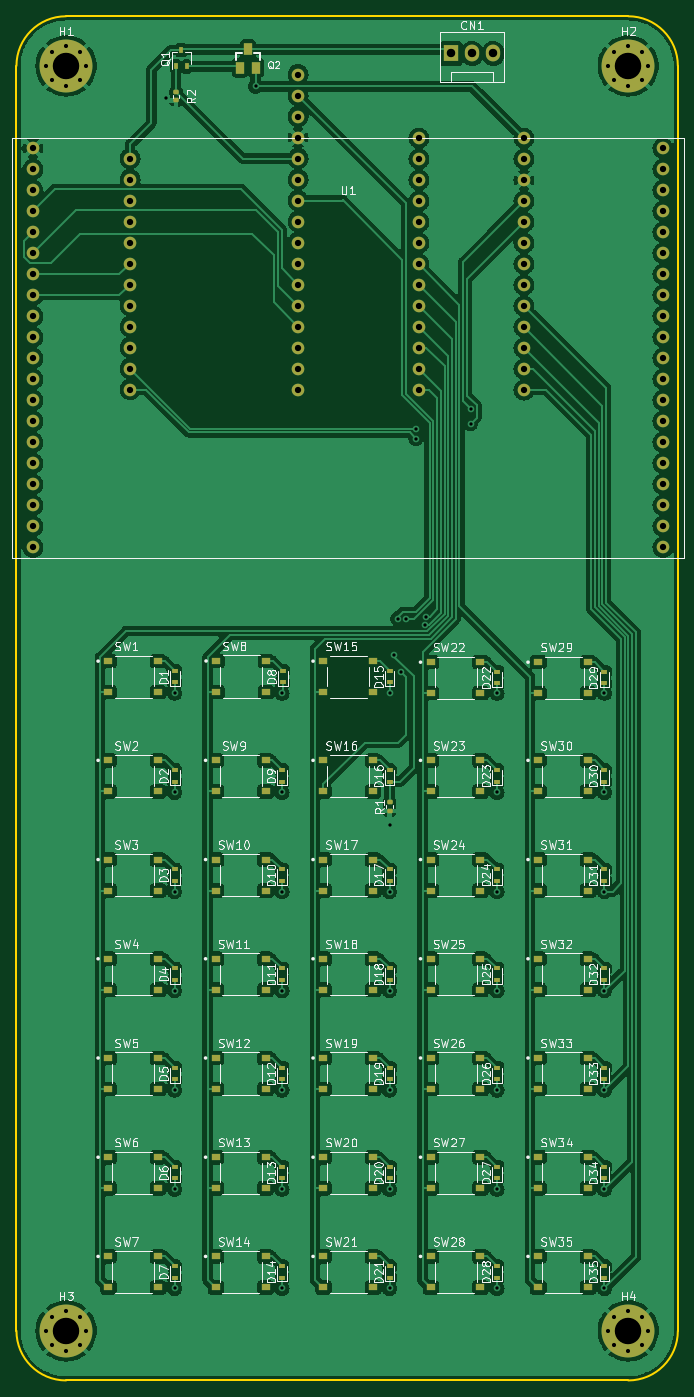
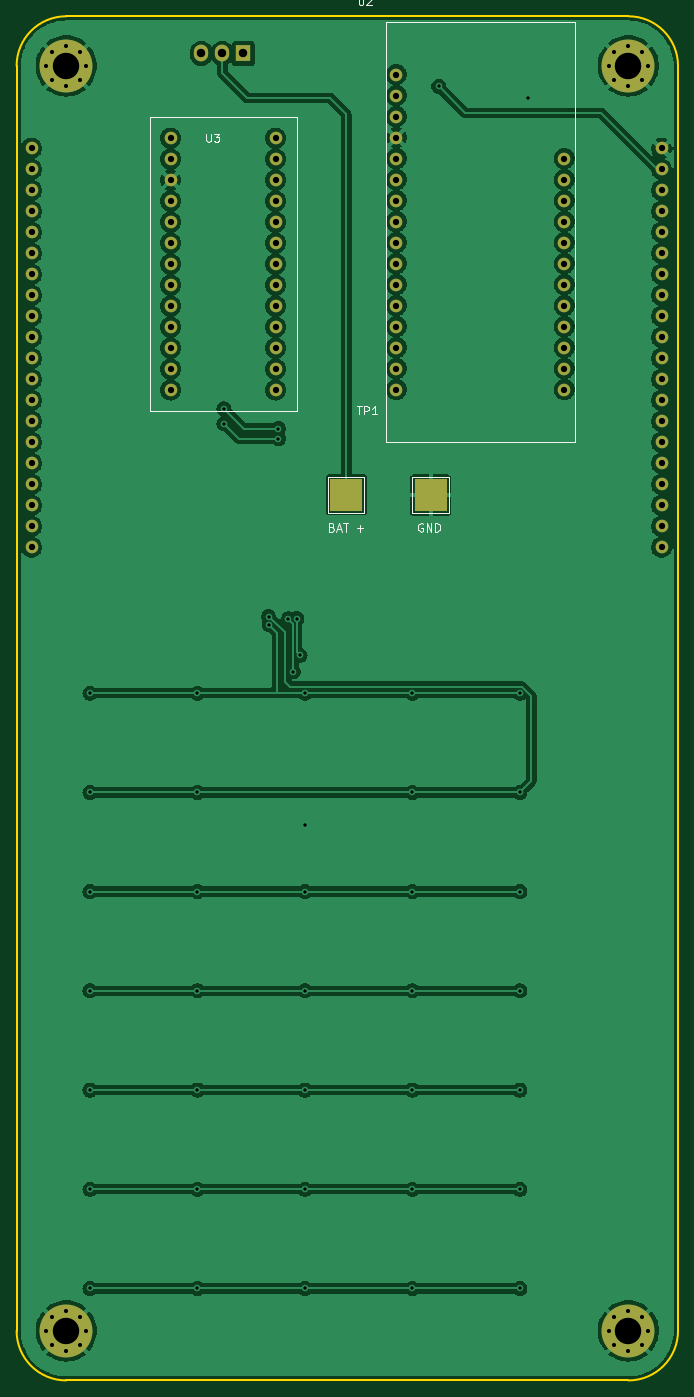
Circuit board: 11 layer files. Board 80.0 x 165.0 mm.
- bottom_copper: Calculator-B_Cu.gbr (281050 bytes)
- bottom_mask: Calculator-B_Mask.gbr (4341 bytes)
- paste: Calculator-B_Paste.gbr (472 bytes)
- bottom_silk: Calculator-B_Silkscreen.gbr (4759 bytes)
- outline: Calculator-Edge_Cuts.gbr (1035 bytes)
- top_copper: Calculator-F_Cu.gbr (428040 bytes)
- top_mask: Calculator-F_Mask.gbr (12656 bytes)
- paste: Calculator-F_Paste.gbr (8868 bytes)
- top_silk: Calculator-F_Silkscreen.gbr (101483 bytes)
- drill: Calculator-NPTH.drl (285 bytes)
- drill: Calculator-PTH.drl (3624 bytes)

=== bottom_copper: Calculator-B_Cu.gbr (281050 bytes, source omitted) ===
=== bottom_mask: Calculator-B_Mask.gbr ===
%TF.GenerationSoftware,KiCad,Pcbnew,(6.0.7)*%
%TF.CreationDate,2022-10-02T21:12:28-04:00*%
%TF.ProjectId,Calculator,43616c63-756c-4617-946f-722e6b696361,rev?*%
%TF.SameCoordinates,Original*%
%TF.FileFunction,Soldermask,Bot*%
%TF.FilePolarity,Negative*%
%FSLAX46Y46*%
G04 Gerber Fmt 4.6, Leading zero omitted, Abs format (unit mm)*
G04 Created by KiCad (PCBNEW (6.0.7)) date 2022-10-02 21:12:28*
%MOMM*%
%LPD*%
G01*
G04 APERTURE LIST*
%ADD10C,1.524000*%
%ADD11R,1.730000X2.030000*%
%ADD12O,1.730000X2.030000*%
%ADD13C,0.800000*%
%ADD14C,6.400000*%
%ADD15R,4.000000X4.000000*%
G04 APERTURE END LIST*
D10*
%TO.C,U2*%
X85940000Y-67270000D03*
X85940000Y-64730000D03*
X85940000Y-62190000D03*
X85940000Y-59650000D03*
X85940000Y-57110000D03*
X85940000Y-54570000D03*
X85940000Y-52030000D03*
X85940000Y-49490000D03*
X85940000Y-46950000D03*
X85940000Y-44410000D03*
X85940000Y-41870000D03*
X85940000Y-39330000D03*
X85940000Y-36790000D03*
X85940000Y-34250000D03*
X85940000Y-31710000D03*
X85940000Y-29170000D03*
X65620000Y-67270000D03*
X65620000Y-64730000D03*
X65620000Y-62190000D03*
X65620000Y-59650000D03*
X65620000Y-57110000D03*
X65620000Y-54570000D03*
X65620000Y-52030000D03*
X65620000Y-49490000D03*
X65620000Y-46950000D03*
X65620000Y-44410000D03*
X65620000Y-41870000D03*
X65620000Y-39330000D03*
%TD*%
%TO.C,U1*%
X53870000Y-86350000D03*
X53870000Y-83810000D03*
X53870000Y-81270000D03*
X53870000Y-78730000D03*
X53870000Y-76190000D03*
X53870000Y-73650000D03*
X53870000Y-71110000D03*
X53870000Y-68570000D03*
X53870000Y-66030000D03*
X53870000Y-63490000D03*
X53870000Y-60950000D03*
X53870000Y-58410000D03*
X53870000Y-55870000D03*
X53870000Y-53330000D03*
X53870000Y-50790000D03*
X53870000Y-48250000D03*
X53870000Y-45710000D03*
X53870000Y-43170000D03*
X53870000Y-40630000D03*
X53870000Y-38090000D03*
X130070000Y-86350000D03*
X130070000Y-83810000D03*
X130070000Y-81270000D03*
X130070000Y-78730000D03*
X130070000Y-76190000D03*
X130070000Y-73650000D03*
X130070000Y-71110000D03*
X130070000Y-68570000D03*
X130070000Y-66030000D03*
X130070000Y-63490000D03*
X130070000Y-60950000D03*
X130070000Y-58410000D03*
X130070000Y-55870000D03*
X130070000Y-53330000D03*
X130070000Y-50790000D03*
X130070000Y-48250000D03*
X130070000Y-45710000D03*
X130070000Y-43170000D03*
X130070000Y-40630000D03*
X130070000Y-38090000D03*
%TD*%
D11*
%TO.C,CN1*%
X104450000Y-26625000D03*
D12*
X106990000Y-26625000D03*
X109530000Y-26625000D03*
%TD*%
D13*
%TO.C,H2*%
X128275000Y-28125000D03*
D14*
X125875000Y-28125000D03*
D13*
X124177944Y-29822056D03*
X124177944Y-26427944D03*
X123475000Y-28125000D03*
X127572056Y-26427944D03*
X125875000Y-30525000D03*
X127572056Y-29822056D03*
X125875000Y-25725000D03*
%TD*%
%TO.C,H1*%
X56177944Y-29822056D03*
X55475000Y-28125000D03*
D14*
X57875000Y-28125000D03*
D13*
X57875000Y-25725000D03*
X59572056Y-29822056D03*
X60275000Y-28125000D03*
X56177944Y-26427944D03*
X57875000Y-30525000D03*
X59572056Y-26427944D03*
%TD*%
%TO.C,H4*%
X127572056Y-182822056D03*
X124177944Y-179427944D03*
X127572056Y-179427944D03*
X125875000Y-178725000D03*
X123475000Y-181125000D03*
X125875000Y-183525000D03*
X128275000Y-181125000D03*
X124177944Y-182822056D03*
D14*
X125875000Y-181125000D03*
%TD*%
D13*
%TO.C,H3*%
X56177944Y-179427944D03*
X57875000Y-178725000D03*
X59572056Y-182822056D03*
X56177944Y-182822056D03*
D14*
X57875000Y-181125000D03*
D13*
X59572056Y-179427944D03*
X57875000Y-183525000D03*
X55475000Y-181125000D03*
X60275000Y-181125000D03*
%TD*%
D15*
%TO.C,TP1*%
X92000000Y-80000000D03*
X81800000Y-80040000D03*
%TD*%
D10*
%TO.C,U3*%
X100555000Y-67335000D03*
X100555000Y-64795000D03*
X100555000Y-62255000D03*
X100555000Y-59715000D03*
X100555000Y-57175000D03*
X100555000Y-54635000D03*
X100555000Y-52095000D03*
X100555000Y-49555000D03*
X100555000Y-47015000D03*
X100555000Y-44475000D03*
X100555000Y-41935000D03*
X100555000Y-39395000D03*
X100555000Y-36855000D03*
X113255000Y-67335000D03*
X113255000Y-64795000D03*
X113255000Y-62255000D03*
X113255000Y-59715000D03*
X113255000Y-57175000D03*
X113255000Y-54635000D03*
X113255000Y-52095000D03*
X113255000Y-49555000D03*
X113255000Y-47015000D03*
X113255000Y-44475000D03*
X113255000Y-41935000D03*
X113255000Y-39395000D03*
X113255000Y-36855000D03*
%TD*%
M02*

=== paste: Calculator-B_Paste.gbr ===
%TF.GenerationSoftware,KiCad,Pcbnew,(6.0.7)*%
%TF.CreationDate,2022-10-02T21:12:28-04:00*%
%TF.ProjectId,Calculator,43616c63-756c-4617-946f-722e6b696361,rev?*%
%TF.SameCoordinates,Original*%
%TF.FileFunction,Paste,Bot*%
%TF.FilePolarity,Positive*%
%FSLAX46Y46*%
G04 Gerber Fmt 4.6, Leading zero omitted, Abs format (unit mm)*
G04 Created by KiCad (PCBNEW (6.0.7)) date 2022-10-02 21:12:28*
%MOMM*%
%LPD*%
G01*
G04 APERTURE LIST*
G04 APERTURE END LIST*
M02*

=== bottom_silk: Calculator-B_Silkscreen.gbr ===
%TF.GenerationSoftware,KiCad,Pcbnew,(6.0.7)*%
%TF.CreationDate,2022-10-02T21:12:28-04:00*%
%TF.ProjectId,Calculator,43616c63-756c-4617-946f-722e6b696361,rev?*%
%TF.SameCoordinates,Original*%
%TF.FileFunction,Legend,Bot*%
%TF.FilePolarity,Positive*%
%FSLAX46Y46*%
G04 Gerber Fmt 4.6, Leading zero omitted, Abs format (unit mm)*
G04 Created by KiCad (PCBNEW (6.0.7)) date 2022-10-02 21:12:28*
%MOMM*%
%LPD*%
G01*
G04 APERTURE LIST*
%ADD10C,0.150000*%
%ADD11C,0.120000*%
G04 APERTURE END LIST*
D10*
%TO.C,U2*%
X90511904Y-19732380D02*
X90511904Y-20541904D01*
X90464285Y-20637142D01*
X90416666Y-20684761D01*
X90321428Y-20732380D01*
X90130952Y-20732380D01*
X90035714Y-20684761D01*
X89988095Y-20637142D01*
X89940476Y-20541904D01*
X89940476Y-19732380D01*
X89511904Y-19827619D02*
X89464285Y-19780000D01*
X89369047Y-19732380D01*
X89130952Y-19732380D01*
X89035714Y-19780000D01*
X88988095Y-19827619D01*
X88940476Y-19922857D01*
X88940476Y-20018095D01*
X88988095Y-20160952D01*
X89559523Y-20732380D01*
X88940476Y-20732380D01*
%TO.C,TP1*%
X90721904Y-69292380D02*
X90150476Y-69292380D01*
X90436190Y-70292380D02*
X90436190Y-69292380D01*
X89817142Y-70292380D02*
X89817142Y-69292380D01*
X89436190Y-69292380D01*
X89340952Y-69340000D01*
X89293333Y-69387619D01*
X89245714Y-69482857D01*
X89245714Y-69625714D01*
X89293333Y-69720952D01*
X89340952Y-69768571D01*
X89436190Y-69816190D01*
X89817142Y-69816190D01*
X88293333Y-70292380D02*
X88864761Y-70292380D01*
X88579047Y-70292380D02*
X88579047Y-69292380D01*
X88674285Y-69435238D01*
X88769523Y-69530476D01*
X88864761Y-69578095D01*
X82761904Y-83500000D02*
X82857142Y-83452380D01*
X83000000Y-83452380D01*
X83142857Y-83500000D01*
X83238095Y-83595238D01*
X83285714Y-83690476D01*
X83333333Y-83880952D01*
X83333333Y-84023809D01*
X83285714Y-84214285D01*
X83238095Y-84309523D01*
X83142857Y-84404761D01*
X83000000Y-84452380D01*
X82904761Y-84452380D01*
X82761904Y-84404761D01*
X82714285Y-84357142D01*
X82714285Y-84023809D01*
X82904761Y-84023809D01*
X82285714Y-84452380D02*
X82285714Y-83452380D01*
X81714285Y-84452380D01*
X81714285Y-83452380D01*
X81238095Y-84452380D02*
X81238095Y-83452380D01*
X81000000Y-83452380D01*
X80857142Y-83500000D01*
X80761904Y-83595238D01*
X80714285Y-83690476D01*
X80666666Y-83880952D01*
X80666666Y-84023809D01*
X80714285Y-84214285D01*
X80761904Y-84309523D01*
X80857142Y-84404761D01*
X81000000Y-84452380D01*
X81238095Y-84452380D01*
X93738095Y-83928571D02*
X93595238Y-83976190D01*
X93547619Y-84023809D01*
X93500000Y-84119047D01*
X93500000Y-84261904D01*
X93547619Y-84357142D01*
X93595238Y-84404761D01*
X93690476Y-84452380D01*
X94071428Y-84452380D01*
X94071428Y-83452380D01*
X93738095Y-83452380D01*
X93642857Y-83500000D01*
X93595238Y-83547619D01*
X93547619Y-83642857D01*
X93547619Y-83738095D01*
X93595238Y-83833333D01*
X93642857Y-83880952D01*
X93738095Y-83928571D01*
X94071428Y-83928571D01*
X93119047Y-84166666D02*
X92642857Y-84166666D01*
X93214285Y-84452380D02*
X92880952Y-83452380D01*
X92547619Y-84452380D01*
X92357142Y-83452380D02*
X91785714Y-83452380D01*
X92071428Y-84452380D02*
X92071428Y-83452380D01*
X90690476Y-84071428D02*
X89928571Y-84071428D01*
X90309523Y-84452380D02*
X90309523Y-83690476D01*
%TO.C,U3*%
X108936904Y-36307380D02*
X108936904Y-37116904D01*
X108889285Y-37212142D01*
X108841666Y-37259761D01*
X108746428Y-37307380D01*
X108555952Y-37307380D01*
X108460714Y-37259761D01*
X108413095Y-37212142D01*
X108365476Y-37116904D01*
X108365476Y-36307380D01*
X107984523Y-36307380D02*
X107365476Y-36307380D01*
X107698809Y-36688333D01*
X107555952Y-36688333D01*
X107460714Y-36735952D01*
X107413095Y-36783571D01*
X107365476Y-36878809D01*
X107365476Y-37116904D01*
X107413095Y-37212142D01*
X107460714Y-37259761D01*
X107555952Y-37307380D01*
X107841666Y-37307380D01*
X107936904Y-37259761D01*
X107984523Y-37212142D01*
D11*
%TO.C,U2*%
X87210000Y-22820000D02*
X64350000Y-22820000D01*
X64350000Y-22820000D02*
X64350000Y-73620000D01*
X64350000Y-73620000D02*
X87210000Y-73620000D01*
X87210000Y-73620000D02*
X87210000Y-22820000D01*
%TO.C,TP1*%
X89800000Y-82200000D02*
X94200000Y-82200000D01*
X84000000Y-77840000D02*
X79600000Y-77840000D01*
X94200000Y-82200000D02*
X94200000Y-77800000D01*
X94200000Y-77800000D02*
X89800000Y-77800000D01*
X89800000Y-77800000D02*
X89800000Y-82200000D01*
X79600000Y-77840000D02*
X79600000Y-82240000D01*
X84000000Y-82240000D02*
X84000000Y-77840000D01*
X79600000Y-82240000D02*
X84000000Y-82240000D01*
%TO.C,U3*%
X115795000Y-34315000D02*
X98015000Y-34315000D01*
X98015000Y-34315000D02*
X98015000Y-69875000D01*
X98015000Y-69875000D02*
X115795000Y-69875000D01*
X115795000Y-69875000D02*
X115795000Y-34315000D01*
%TD*%
M02*

=== outline: Calculator-Edge_Cuts.gbr ===
%TF.GenerationSoftware,KiCad,Pcbnew,(6.0.7)*%
%TF.CreationDate,2022-10-02T21:12:28-04:00*%
%TF.ProjectId,Calculator,43616c63-756c-4617-946f-722e6b696361,rev?*%
%TF.SameCoordinates,Original*%
%TF.FileFunction,Profile,NP*%
%FSLAX46Y46*%
G04 Gerber Fmt 4.6, Leading zero omitted, Abs format (unit mm)*
G04 Created by KiCad (PCBNEW (6.0.7)) date 2022-10-02 21:12:28*
%MOMM*%
%LPD*%
G01*
G04 APERTURE LIST*
%TA.AperFunction,Profile*%
%ADD10C,0.200000*%
%TD*%
G04 APERTURE END LIST*
D10*
X57875000Y-187125000D02*
X125875000Y-187125000D01*
X125875000Y-187125000D02*
G75*
G03*
X131875000Y-181125000I0J6000000D01*
G01*
X131875000Y-28125000D02*
G75*
G03*
X125875000Y-22125000I-6000000J0D01*
G01*
X57875000Y-22125000D02*
G75*
G03*
X51875000Y-28125000I0J-6000000D01*
G01*
X51875000Y-181125000D02*
G75*
G03*
X57875000Y-187125000I6000000J0D01*
G01*
X51875000Y-28125000D02*
X51875000Y-181125000D01*
X125875000Y-22125000D02*
X57875000Y-22125000D01*
X131875000Y-181125000D02*
X131875000Y-28125000D01*
M02*

=== top_copper: Calculator-F_Cu.gbr (428040 bytes, source omitted) ===
=== top_mask: Calculator-F_Mask.gbr (12656 bytes, source omitted) ===
=== paste: Calculator-F_Paste.gbr (8868 bytes, source omitted) ===
=== top_silk: Calculator-F_Silkscreen.gbr (101483 bytes, source omitted) ===
=== drill: Calculator-NPTH.drl ===
M48
; DRILL file {KiCad (6.0.7)} date Sun Oct  2 21:12:32 2022
; FORMAT={-:-/ absolute / inch / decimal}
; #@! TF.CreationDate,2022-10-02T21:12:32-04:00
; #@! TF.GenerationSoftware,Kicad,Pcbnew,(6.0.7)
; #@! TF.FileFunction,NonPlated,1,2,NPTH
FMAT,2
INCH
%
G90
G05
T0
M30

=== drill: Calculator-PTH.drl ===
M48
; DRILL file {KiCad (6.0.7)} date Sun Oct  2 21:12:32 2022
; FORMAT={-:-/ absolute / inch / decimal}
; #@! TF.CreationDate,2022-10-02T21:12:32-04:00
; #@! TF.GenerationSoftware,Kicad,Pcbnew,(6.0.7)
; #@! TF.FileFunction,Plated,1,2,PTH
FMAT,2
INCH
; #@! TA.AperFunction,Plated,PTH,ViaDrill
T1C0.0157
; #@! TA.AperFunction,Plated,PTH,ComponentDrill
T2C0.0197
; #@! TA.AperFunction,Plated,PTH,ComponentDrill
T3C0.0300
; #@! TA.AperFunction,Plated,PTH,ComponentDrill
T4C0.0402
; #@! TA.AperFunction,Plated,PTH,ComponentDrill
T5C0.1260
%
G90
G05
T1
X2.7559Y-1.2598
X2.7953Y-4.0945
X2.7953Y-4.5669
X2.7953Y-5.0394
X2.7953Y-5.5118
X2.7953Y-5.9843
X2.7953Y-6.4567
X2.7953Y-6.9291
X3.1811Y-1.2047
X3.3071Y-4.0945
X3.3071Y-4.5669
X3.3071Y-5.0394
X3.3071Y-5.5118
X3.3071Y-5.9843
X3.3071Y-6.4567
X3.3071Y-6.9291
X3.8189Y-4.0945
X3.8189Y-4.7244
X3.8189Y-5.0394
X3.8189Y-5.5118
X3.8189Y-5.9843
X3.8189Y-6.4567
X3.8189Y-6.9291
X3.8425Y-3.9134
X3.8578Y-3.7397
X3.874Y-3.9921
X3.8976Y-3.7402
X3.9449Y-2.8346
X3.9449Y-2.8819
X3.9895Y-3.769
X3.9923Y-3.7298
X4.2047Y-2.7402
X4.2047Y-2.811
X4.3307Y-4.0945
X4.3307Y-4.5669
X4.3307Y-5.0394
X4.3307Y-5.5118
X4.3307Y-5.9843
X4.3307Y-6.4567
X4.3307Y-6.9291
X4.8425Y-4.0945
X4.8425Y-4.5669
X4.8425Y-5.0394
X4.8425Y-5.5118
X4.8425Y-5.9843
X4.8425Y-6.4567
X4.8425Y-6.9291
T2
X2.1841Y-1.1073
X2.1841Y-7.1309
X2.2117Y-1.0405
X2.2117Y-1.1741
X2.2117Y-7.0641
X2.2117Y-7.1977
X2.2785Y-1.0128
X2.2785Y-1.2018
X2.2785Y-7.0364
X2.2785Y-7.2254
X2.3454Y-1.0405
X2.3454Y-1.1741
X2.3454Y-7.0641
X2.3454Y-7.1977
X2.373Y-1.1073
X2.373Y-7.1309
X4.8612Y-1.1073
X4.8612Y-7.1309
X4.8889Y-1.0405
X4.8889Y-1.1741
X4.8889Y-7.0641
X4.8889Y-7.1977
X4.9557Y-1.0128
X4.9557Y-1.2018
X4.9557Y-7.0364
X4.9557Y-7.2254
X5.0225Y-1.0405
X5.0225Y-1.1741
X5.0225Y-7.0641
X5.0225Y-7.1977
X5.0502Y-1.1073
X5.0502Y-7.1309
T3
X2.1209Y-1.4996
X2.1209Y-1.5996
X2.1209Y-1.6996
X2.1209Y-1.7996
X2.1209Y-1.8996
X2.1209Y-1.9996
X2.1209Y-2.0996
X2.1209Y-2.1996
X2.1209Y-2.2996
X2.1209Y-2.3996
X2.1209Y-2.4996
X2.1209Y-2.5996
X2.1209Y-2.6996
X2.1209Y-2.7996
X2.1209Y-2.8996
X2.1209Y-2.9996
X2.1209Y-3.0996
X2.1209Y-3.1996
X2.1209Y-3.2996
X2.1209Y-3.3996
X2.5835Y-1.5484
X2.5835Y-1.6484
X2.5835Y-1.7484
X2.5835Y-1.8484
X2.5835Y-1.9484
X2.5835Y-2.0484
X2.5835Y-2.1484
X2.5835Y-2.2484
X2.5835Y-2.3484
X2.5835Y-2.4484
X2.5835Y-2.5484
X2.5835Y-2.6484
X3.3835Y-1.1484
X3.3835Y-1.2484
X3.3835Y-1.3484
X3.3835Y-1.4484
X3.3835Y-1.5484
X3.3835Y-1.6484
X3.3835Y-1.7484
X3.3835Y-1.8484
X3.3835Y-1.9484
X3.3835Y-2.0484
X3.3835Y-2.1484
X3.3835Y-2.2484
X3.3835Y-2.3484
X3.3835Y-2.4484
X3.3835Y-2.5484
X3.3835Y-2.6484
X3.9589Y-1.451
X3.9589Y-1.551
X3.9589Y-1.651
X3.9589Y-1.751
X3.9589Y-1.851
X3.9589Y-1.951
X3.9589Y-2.051
X3.9589Y-2.151
X3.9589Y-2.251
X3.9589Y-2.351
X3.9589Y-2.451
X3.9589Y-2.551
X3.9589Y-2.651
X4.4589Y-1.451
X4.4589Y-1.551
X4.4589Y-1.651
X4.4589Y-1.751
X4.4589Y-1.851
X4.4589Y-1.951
X4.4589Y-2.051
X4.4589Y-2.151
X4.4589Y-2.251
X4.4589Y-2.351
X4.4589Y-2.451
X4.4589Y-2.551
X4.4589Y-2.651
X5.1209Y-1.4996
X5.1209Y-1.5996
X5.1209Y-1.6996
X5.1209Y-1.7996
X5.1209Y-1.8996
X5.1209Y-1.9996
X5.1209Y-2.0996
X5.1209Y-2.1996
X5.1209Y-2.2996
X5.1209Y-2.3996
X5.1209Y-2.4996
X5.1209Y-2.5996
X5.1209Y-2.6996
X5.1209Y-2.7996
X5.1209Y-2.8996
X5.1209Y-2.9996
X5.1209Y-3.0996
X5.1209Y-3.1996
X5.1209Y-3.2996
X5.1209Y-3.3996
T4
X4.1122Y-1.0482
X4.2122Y-1.0482
X4.3122Y-1.0482
T5
X2.2785Y-1.1073
X2.2785Y-7.1309
X4.9557Y-1.1073
X4.9557Y-7.1309
T0
M30

